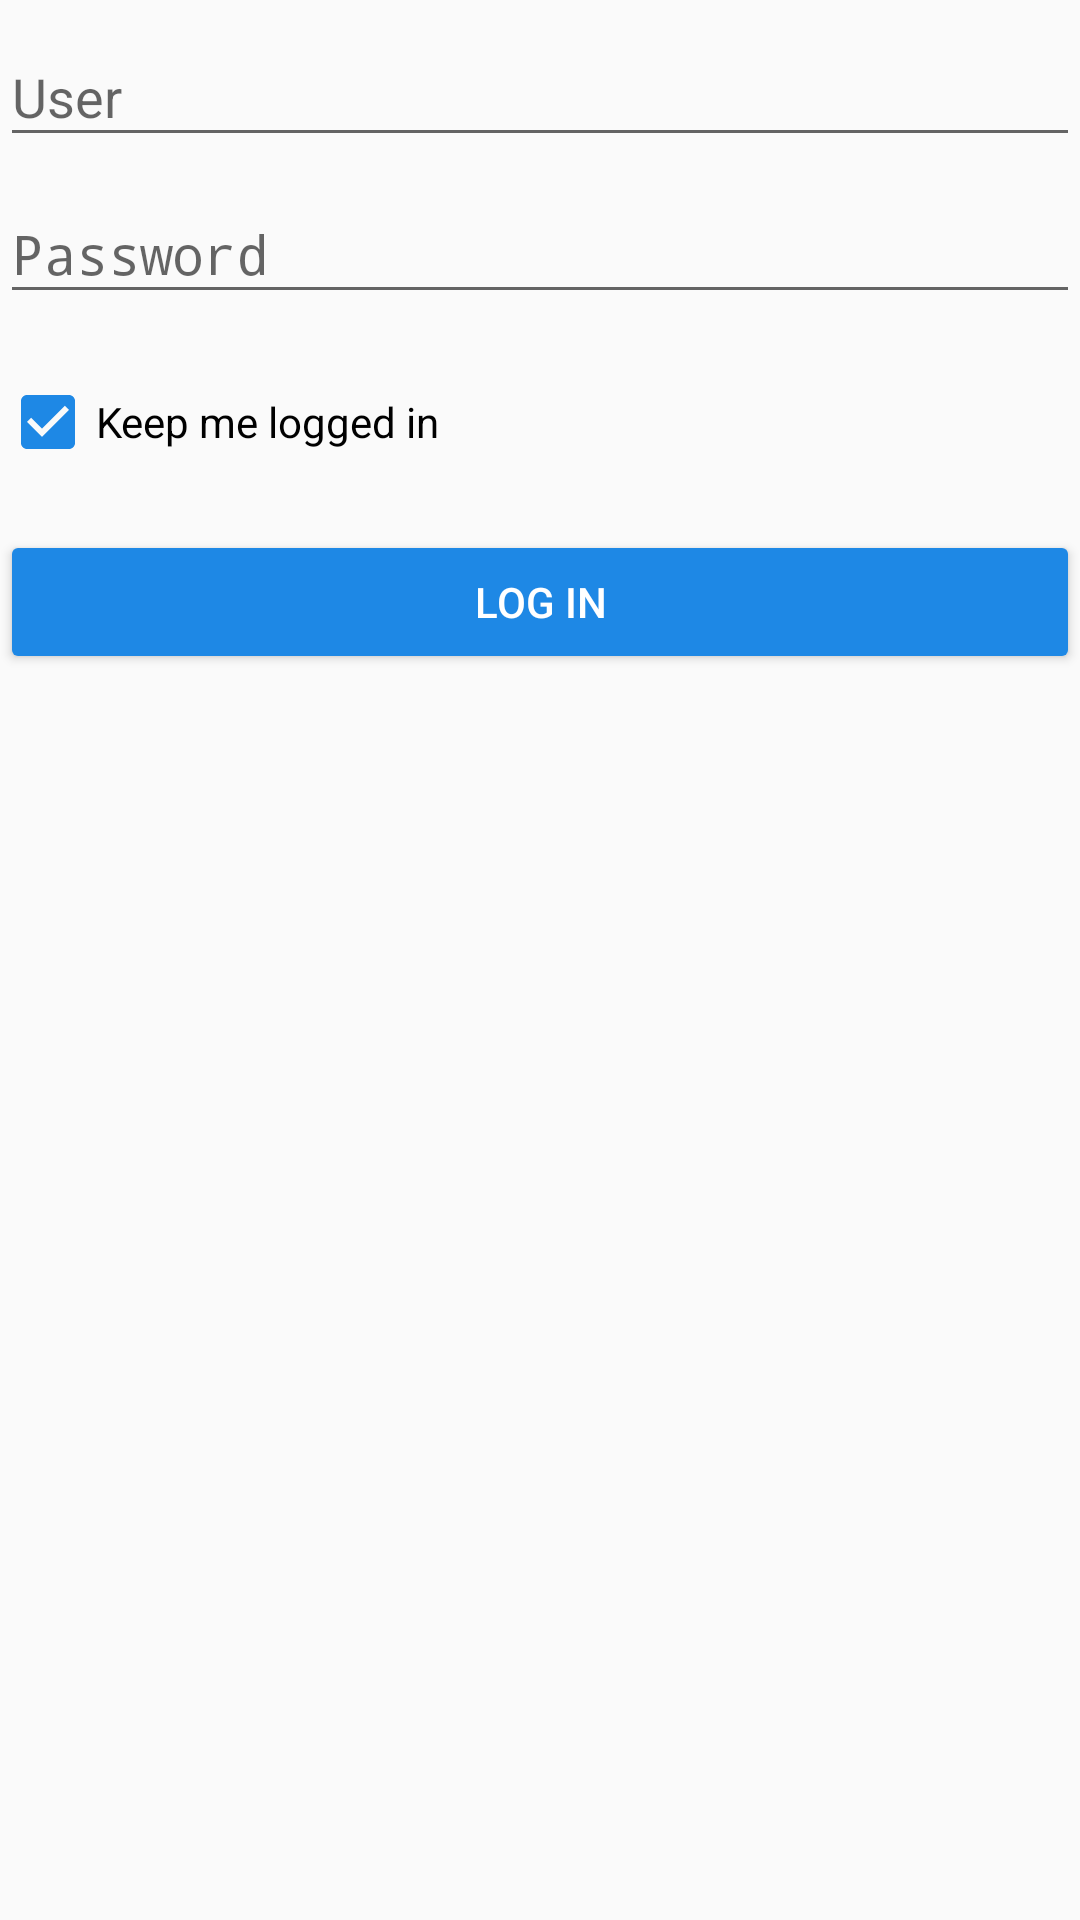

Android layout source for this screen:
<!-- AndroidManifest.xml: application theme AppTheme -->
<!-- res/layout/content_login.xml -->
<?xml version="1.0" encoding="utf-8"?>
<android.support.constraint.ConstraintLayout xmlns:android="http://schemas.android.com/apk/res/android"
    xmlns:app="http://schemas.android.com/apk/res-auto"
    xmlns:tools="http://schemas.android.com/tools"
    android:layout_width="match_parent"
    android:layout_height="match_parent"
    android:layout_marginStart="20sp"
    android:layout_marginTop="10sp"
    android:layout_marginEnd="20sp"
    app:layout_behavior="@string/appbar_scrolling_view_behavior"
    tools:context=".LoginActivity"
    tools:showIn="@layout/activity_login">

    <LinearLayout
        android:layout_width="match_parent"
        android:layout_height="wrap_content"
        android:focusable="true"
        android:focusableInTouchMode="true"
        android:orientation="vertical">

        <android.support.design.widget.TextInputLayout
            android:layout_width="match_parent"
            android:layout_height="wrap_content">

            <EditText
                android:id="@+id/txtUsuario"
                android:layout_width="match_parent"
                android:layout_height="wrap_content"
                android:drawableStart="@drawable/usuario_icone"
                android:drawablePadding="10sp"
                android:hint="@string/usuario_login_hint"
                android:inputType="text"
                tools:ignore="Autofill" />

        </android.support.design.widget.TextInputLayout>

        <android.support.design.widget.TextInputLayout
            android:layout_width="match_parent"
            android:layout_height="wrap_content">

            <EditText
                android:id="@+id/txtSenha"
                android:layout_width="match_parent"
                android:layout_height="wrap_content"
                android:layout_marginTop="20sp"
                android:drawableStart="@drawable/senha_icone"
                android:drawablePadding="10sp"
                android:hint="@string/senha_login_hint"
                android:inputType="textPassword"
                tools:ignore="Autofill" />

        </android.support.design.widget.TextInputLayout>

        <CheckBox
            android:layout_width="match_parent"
            android:layout_height="wrap_content"
            android:layout_marginTop="20sp"
            android:checked="true"
            android:text="@string/manter_conectado" />

        <Button
            android:id="@+id/btnEntrar"
            style="@style/Widget.AppCompat.Button.Colored"
            android:layout_width="match_parent"
            android:layout_height="wrap_content"
            android:layout_marginTop="20sp"
            android:text="@string/botao_entrar" />

    </LinearLayout>

</android.support.constraint.ConstraintLayout>
<!-- res/layout/activity_login.xml (included above) -->
<?xml version="1.0" encoding="utf-8"?>
<android.support.design.widget.CoordinatorLayout xmlns:android="http://schemas.android.com/apk/res/android"
    xmlns:app="http://schemas.android.com/apk/res-auto"
    xmlns:tools="http://schemas.android.com/tools"
    android:layout_width="match_parent"
    android:layout_height="match_parent"
    tools:context=".LoginActivity">

    <android.support.design.widget.AppBarLayout
        android:layout_width="match_parent"
        android:layout_height="wrap_content"
        android:theme="@style/AppTheme.AppBarOverlay">

        <android.support.v7.widget.Toolbar
            android:id="@+id/toolbarPrincipal"
            android:layout_width="match_parent"
            android:layout_height="?attr/actionBarSize"
            android:background="?attr/colorPrimary"
            app:popupTheme="@style/AppTheme.PopupOverlay" />

    </android.support.design.widget.AppBarLayout>

    <include layout="@layout/content_login" />

    <android.support.design.widget.FloatingActionButton
        android:id="@+id/fabCadastrarUsuario"
        android:layout_width="wrap_content"
        android:layout_height="wrap_content"
        android:layout_gravity="bottom|end"
        android:layout_margin="@dimen/fab_margin"
        app:srcCompat="@drawable/cadastrar_usuario_icone" />

</android.support.design.widget.CoordinatorLayout>
<!-- resources referenced by this layout -->
<resources>
  <dimen name="fab_margin">16dp</dimen>
  <string name="botao_entrar">Log in</string>
  <string name="manter_conectado">Keep me logged in</string>
  <string name="senha_login_hint">Password</string>
  <string name="usuario_login_hint">User</string>
  <style name="AppTheme.AppBarOverlay" parent="ThemeOverlay.AppCompat.Dark.ActionBar" />
  <style name="AppTheme.PopupOverlay" parent="ThemeOverlay.AppCompat.Light" />
  <style name="AppTheme" parent="Theme.AppCompat.Light.DarkActionBar">
          
          <item name="colorPrimary">@color/colorPrimary</item>
          <item name="colorPrimaryDark">@color/colorPrimaryDark</item>
          <item name="colorAccent">@color/colorAccent</item>
      </style>
  <color name="colorPrimary">#1565C0</color>
  <color name="colorPrimaryDark">#0D47A1</color>
  <color name="colorAccent">#1E88E5</color>
</resources>
